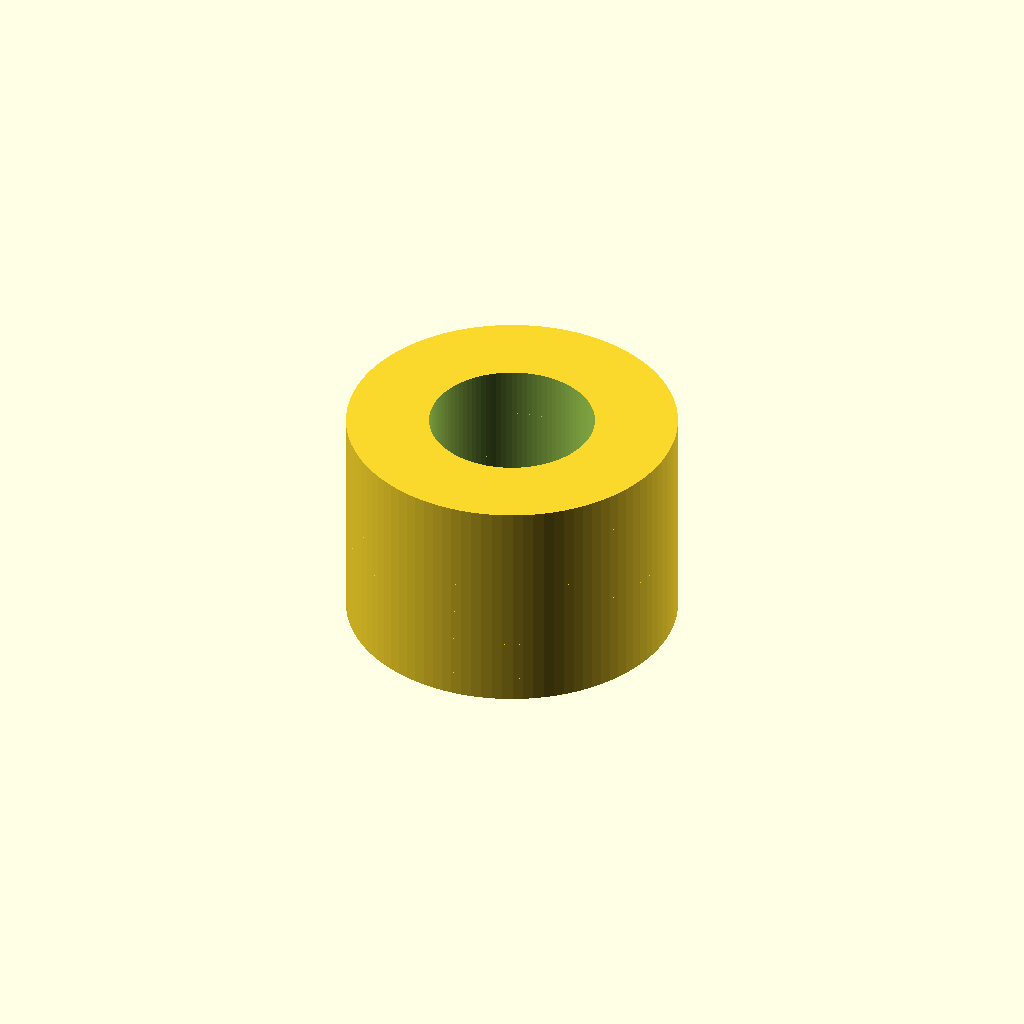
Cell 1: the model at its default parameters.
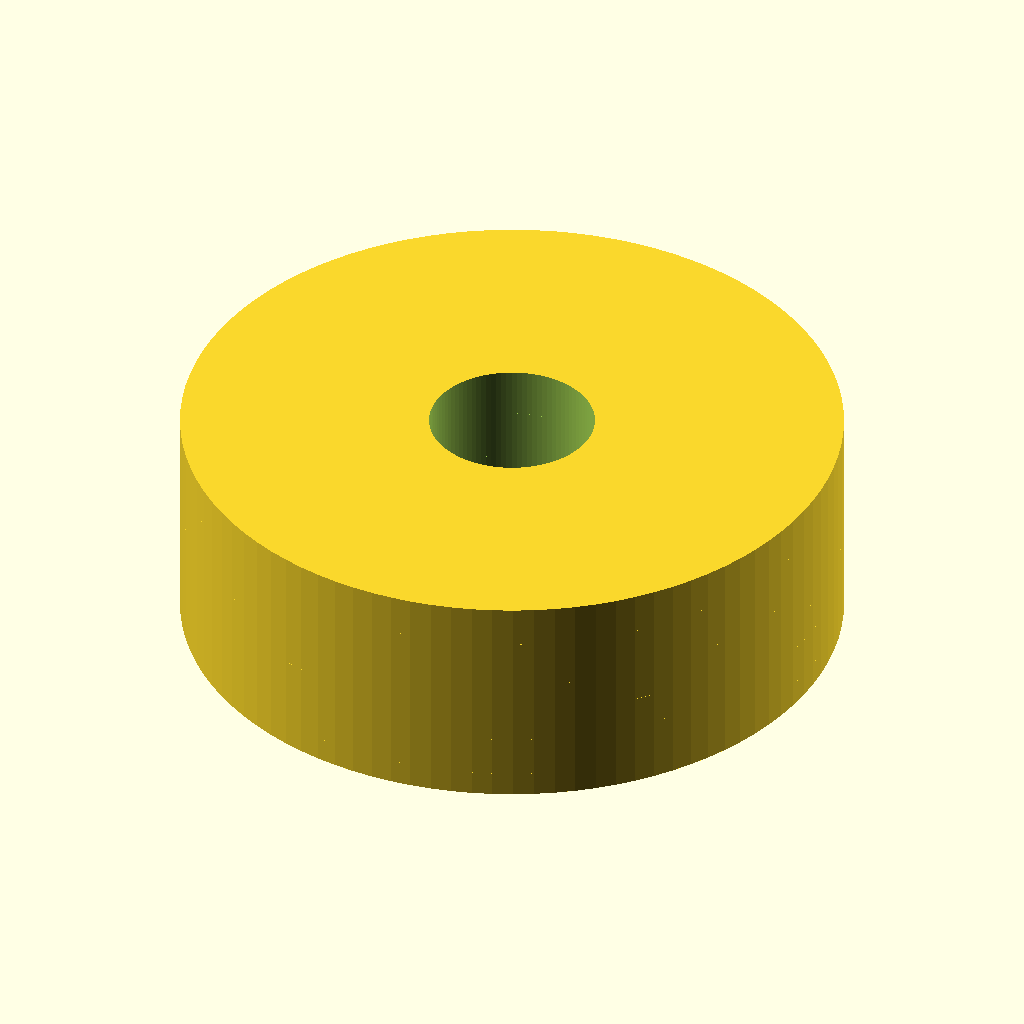
Cell 2: the same model with outer_diameter = 80.
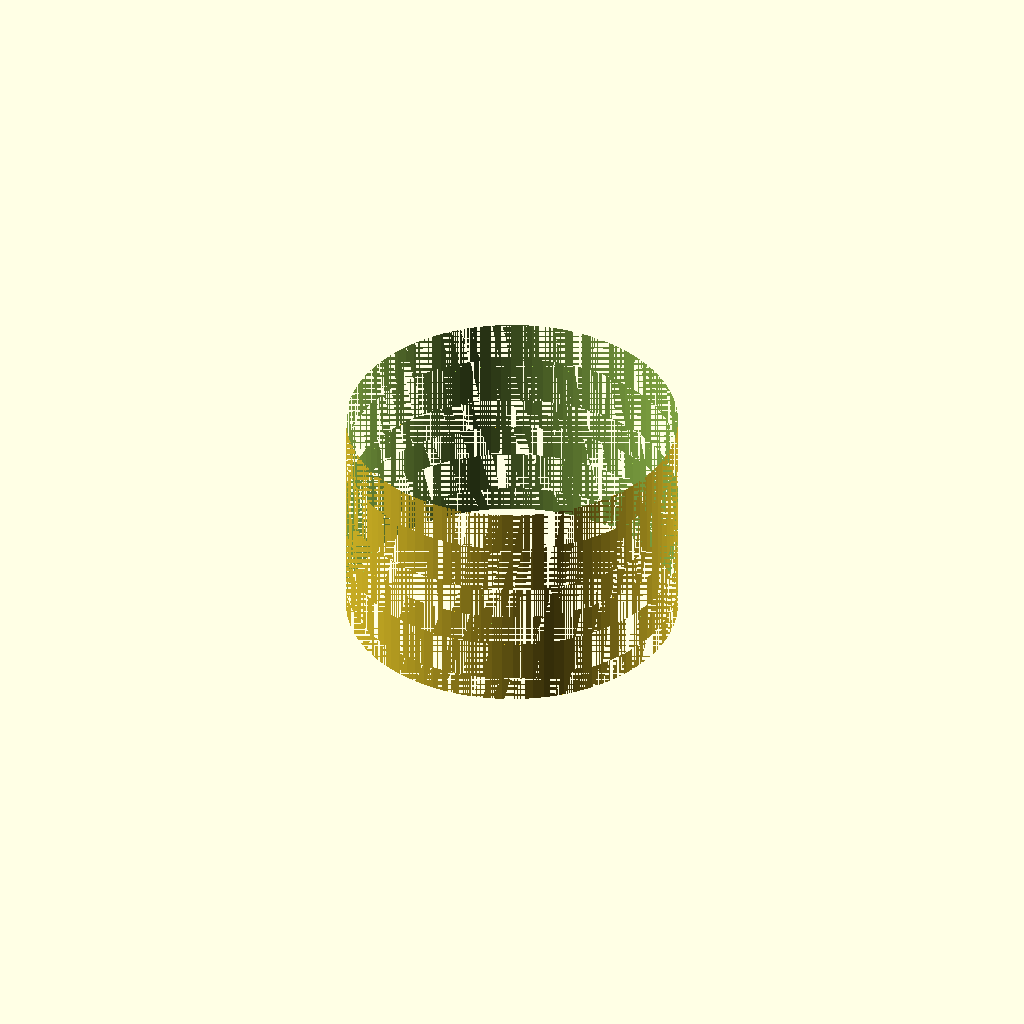
Cell 3 — inner_diameter set to 40, the other parameters unchanged.
All cells are drawn from one camera (rotation 55°, 0°, 25°, orthographic, colour scheme Cornfield), so only the parameter changes between them.
Source of the model, WHUCAD_2798/0101/100002043/output_0/100002043.scad:

// Parameters
outer_diameter = 40;
inner_diameter = 20;

// Heights of each spacer ring
heights = [3, 5, 4, 4, 6, 5];

// Function to create a spacer ring
module spacer_ring(height) {
    difference() {
        cylinder(h = height, d = outer_diameter, $fn = 100);
        translate([0, 0, -1])  // Slightly lower to ensure clean subtraction
            cylinder(h = height + 2, d = inner_diameter, $fn = 100);
    }
}

// Stack the spacer rings
translate([0, 0, 0]) spacer_ring(heights[0]); // spacer_ring_1
translate([0, 0, heights[0]]) spacer_ring(heights[1]); // spacer_ring_2
translate([0, 0, heights[0] + heights[1]]) spacer_ring(heights[2]); // spacer_ring_3
translate([0, 0, heights[0] + heights[1] + heights[2]]) spacer_ring(heights[3]); // spacer_ring_4
translate([0, 0, heights[0] + heights[1] + heights[2] + heights[3]]) spacer_ring(heights[4]); // spacer_ring_5
translate([0, 0, heights[0] + heights[1] + heights[2] + heights[3] + heights[4]]) spacer_ring(heights[5]); // spacer_ring_6
Parameter table extracted from the source (name, type, default, range or options):
outer_diameter: number, default 40
inner_diameter: number, default 20
